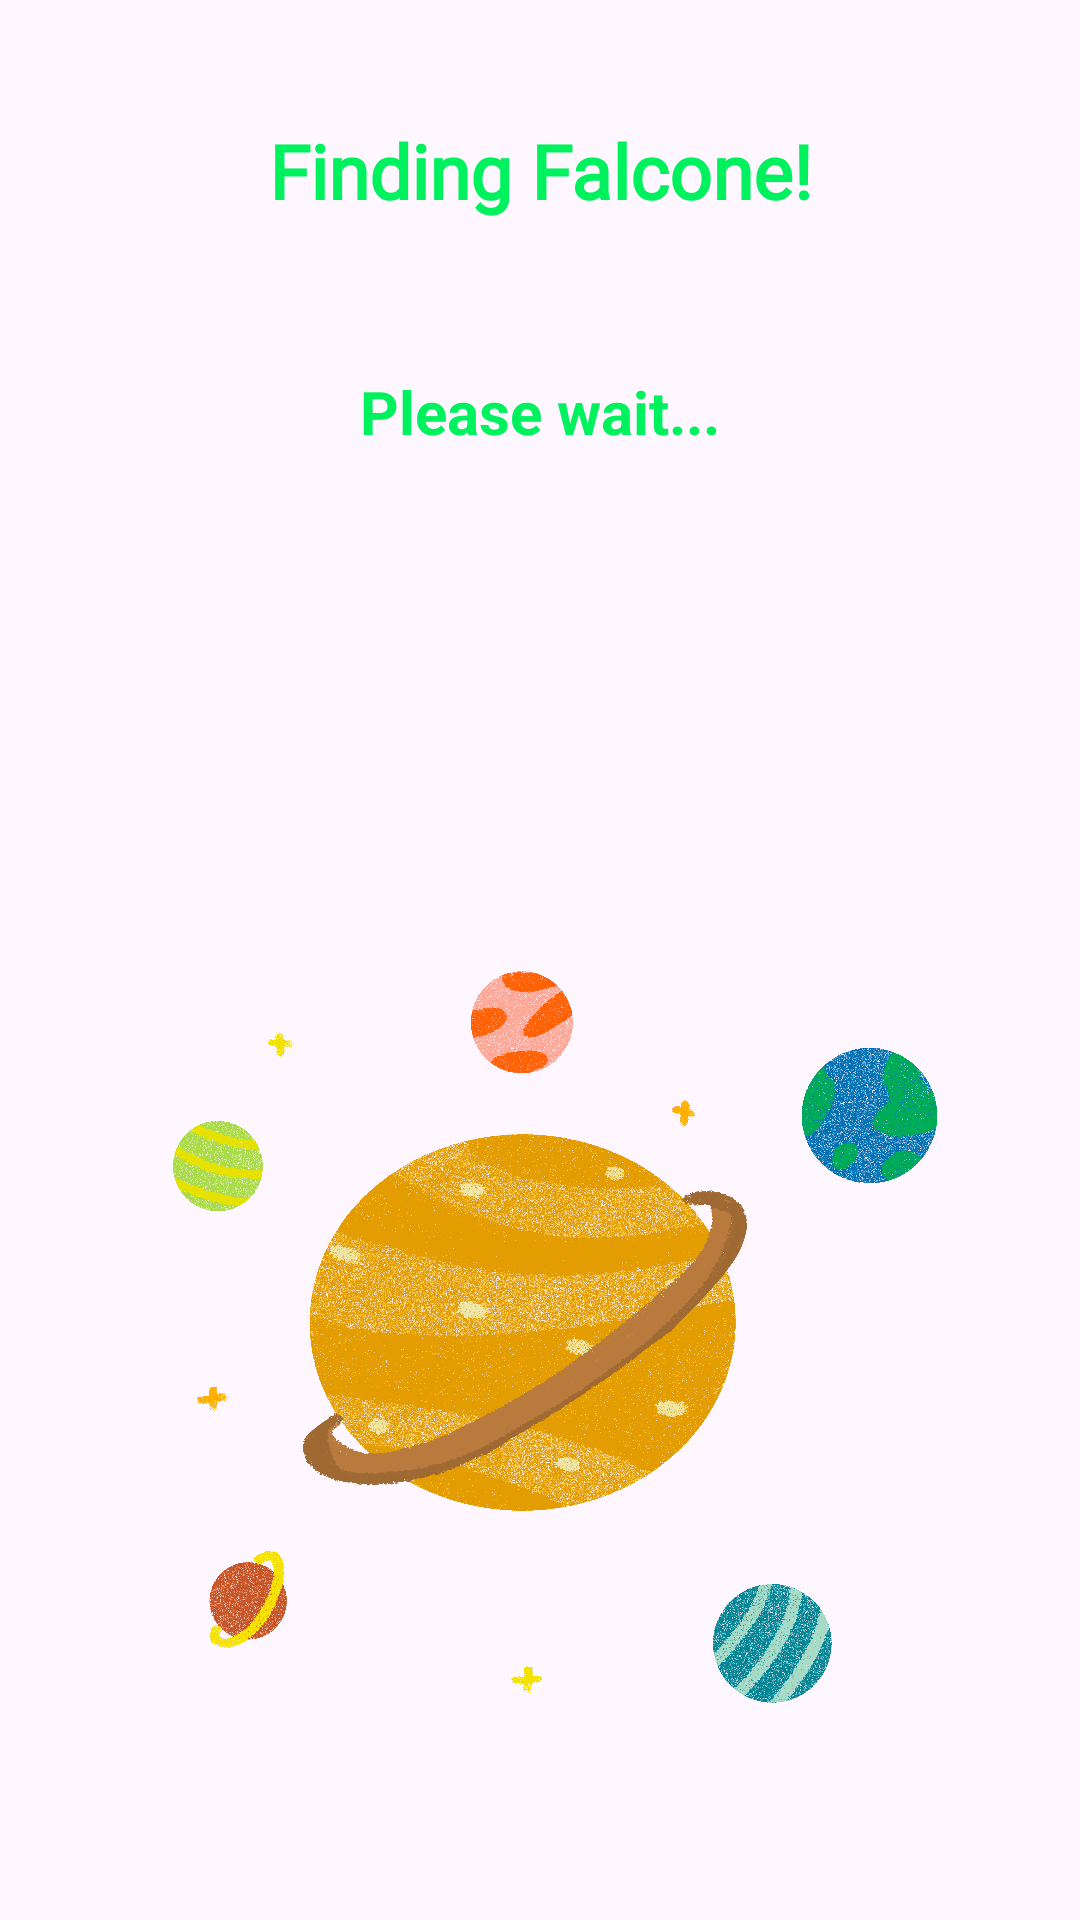

Produce the Android XML layout that renders to this screen, including the resource entries it uses.
<!-- AndroidManifest.xml: application theme Theme.FalconeFinder -->
<!-- res/layout/fragment_falcone_finder.xml -->
<?xml version="1.0" encoding="utf-8"?>
<androidx.constraintlayout.widget.ConstraintLayout xmlns:android="http://schemas.android.com/apk/res/android"
    xmlns:app="http://schemas.android.com/apk/res-auto"
    xmlns:tools="http://schemas.android.com/tools"
    android:layout_width="match_parent"
    android:layout_height="match_parent"
    tools:context=".framework.presentation.falcone_finder.FalconeFinderFragment">


    <TextView
        android:id="@+id/heading"
        android:layout_width="match_parent"
        android:layout_height="wrap_content"
        android:layout_marginTop="40dp"
        android:fontFamily="@font/emblema_one"
        android:gravity="center"
        android:text="Finding Falcone!"
        android:textAlignment="center"
        android:textColor="@color/color_primary"
        android:textSize="25sp"
        android:textStyle="bold"
        app:layout_constraintEnd_toEndOf="parent"
        app:layout_constraintStart_toStartOf="parent"
        app:layout_constraintTop_toTopOf="parent" />

    <TextView
        android:id="@+id/status"
        android:layout_width="match_parent"
        android:layout_height="wrap_content"
        android:layout_marginStart="30dp"
        android:layout_marginTop="50dp"
        android:layout_marginEnd="30dp"
        android:ellipsize="end"
        android:maxLines="3"
        android:text="Please wait..."
        android:textAlignment="center"
        android:textColor="@color/color_primary"
        android:textSize="20sp"
        android:textStyle="bold"
        app:layout_constraintEnd_toEndOf="parent"
        app:layout_constraintStart_toStartOf="parent"
        app:layout_constraintTop_toBottomOf="@id/heading" />

    <TextView
        android:id="@+id/timeTaken"
        android:layout_width="wrap_content"
        android:layout_height="wrap_content"
        android:layout_marginTop="20dp"
        android:text="Time taken : 100 "
        android:textSize="20sp"
        android:textStyle="bold"
        android:visibility="gone"
        app:layout_constraintEnd_toEndOf="parent"
        app:layout_constraintStart_toStartOf="parent"
        app:layout_constraintTop_toBottomOf="@id/status" />

    <ImageView
        android:id="@+id/planetImage"
        android:layout_width="0dp"
        android:layout_height="300dp"
        android:layout_marginStart="30dp"
        android:layout_marginTop="150dp"
        android:layout_marginEnd="30dp"
        android:backgroundTint="@android:color/holo_red_dark"
        android:padding="10dp"
        android:src="@drawable/final_planets"
        app:layout_constraintEnd_toEndOf="parent"
        app:layout_constraintStart_toStartOf="parent"
        app:layout_constraintTop_toBottomOf="@id/timeTaken" />

    <Button
        android:id="@+id/startAgain"
        android:layout_width="match_parent"
        android:layout_height="wrap_content"
        android:layout_marginStart="30dp"
        android:layout_marginTop="30dp"
        android:layout_marginEnd="30dp"
        android:layout_marginBottom="50dp"
        android:backgroundTint="@color/color_primary"
        android:text="Start Again"
        android:visibility="gone"
        app:layout_constraintBottom_toBottomOf="parent"
        app:layout_constraintEnd_toEndOf="parent" />
</androidx.constraintlayout.widget.ConstraintLayout>
<!-- resources referenced by this layout -->
<resources>
  <color name="color_primary">#00f15e</color>
  <!-- drawable final_planets: png bitmap (drawable, 711010 bytes) -->
  <style name="Theme.FalconeFinder" parent="Base.Theme.FalconeFinder" />
  <style name="Base.Theme.FalconeFinder" parent="Theme.Material3.DayNight.NoActionBar">
          
           <item name="colorPrimary">@color/color_primary</item>
      </style>
</resources>
